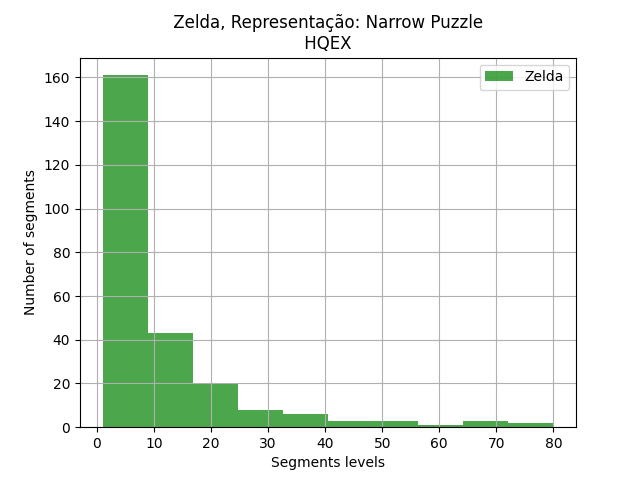

Data behind this chart, as committed beside it:
segments, segments
0, 11
1, 1
2, 12
4, 2
7, 3
8, 3
9, 27
10, 16
11, 5
14, 1
15, 2
16, 11
17, 10
18, 5
19, 14
20, 2
21, 10
22, 10
23, 1
24, 1
25, 1
26, 5
27, 32
28, 2
29, 2
30, 4
31, 22
32, 25
33, 7
34, 4
35, 1
36, 24
37, 7
38, 8
39, 1
40, 3
41, 10
42, 6
44, 5
45, 2
47, 3
48, 3
49, 48
51, 2
53, 3
54, 10
55, 40
58, 1
59, 1
60, 3
61, 8
62, 7
63, 3
64, 2
65, 3
69, 20
70, 2
71, 8
72, 1
74, 21
... 190 more rows
